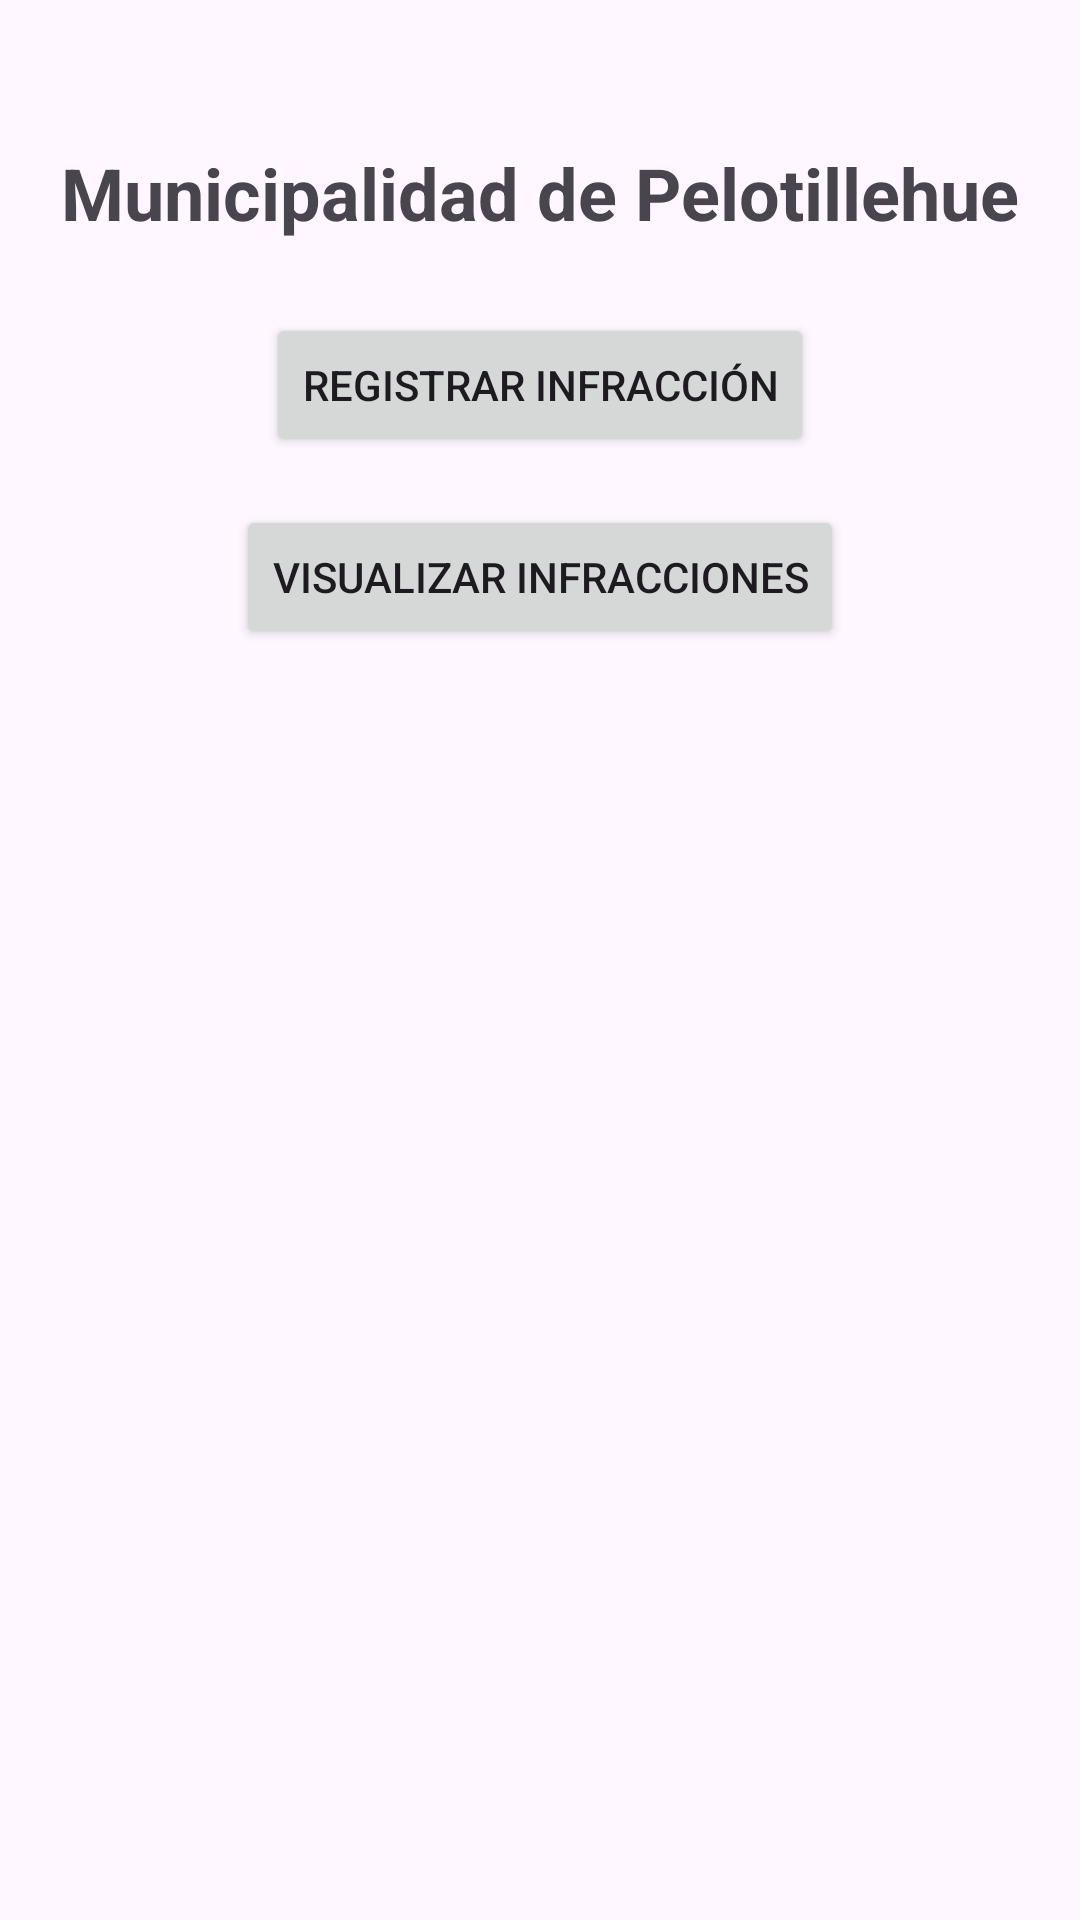

Here is an Android app screen rendered from its layout file. Give the layout XML and the strings, colors and styles it references.
<!-- AndroidManifest.xml: application theme Theme.Ivan_vega_semana6 -->
<!-- res/layout/activity_main.xml -->
<?xml version="1.0" encoding="utf-8"?>
<RelativeLayout xmlns:android="http://schemas.android.com/apk/res/android"
    android:layout_width="match_parent"
    android:layout_height="match_parent">

    <TextView
        android:id="@+id/textViewTitle"
        android:layout_width="wrap_content"
        android:layout_height="wrap_content"
        android:text="Municipalidad de Pelotillehue"
        android:textSize="24sp"
        android:textStyle="bold"
        android:layout_centerHorizontal="true"
        android:layout_marginTop="48dp"/>

    <Button
        android:id="@+id/buttonRegistrarInfraccion"
        android:layout_width="wrap_content"
        android:layout_height="wrap_content"
        android:text="Registrar Infracción"
        android:layout_below="@id/textViewTitle"
        android:layout_centerHorizontal="true"
        android:layout_marginTop="24dp"/>

    <Button
        android:id="@+id/buttonVisualizarInfracciones"
        android:layout_width="wrap_content"
        android:layout_height="wrap_content"
        android:text="Visualizar Infracciones"
        android:layout_below="@id/buttonRegistrarInfraccion"
        android:layout_centerHorizontal="true"
        android:layout_marginTop="16dp"/>

</RelativeLayout>
<!-- resources referenced by this layout -->
<resources>
  <style name="Theme.Ivan_vega_semana6" parent="Base.Theme.Ivan_vega_semana6" />
  <style name="Base.Theme.Ivan_vega_semana6" parent="Theme.Material3.DayNight.NoActionBar">
          
          
      </style>
</resources>
